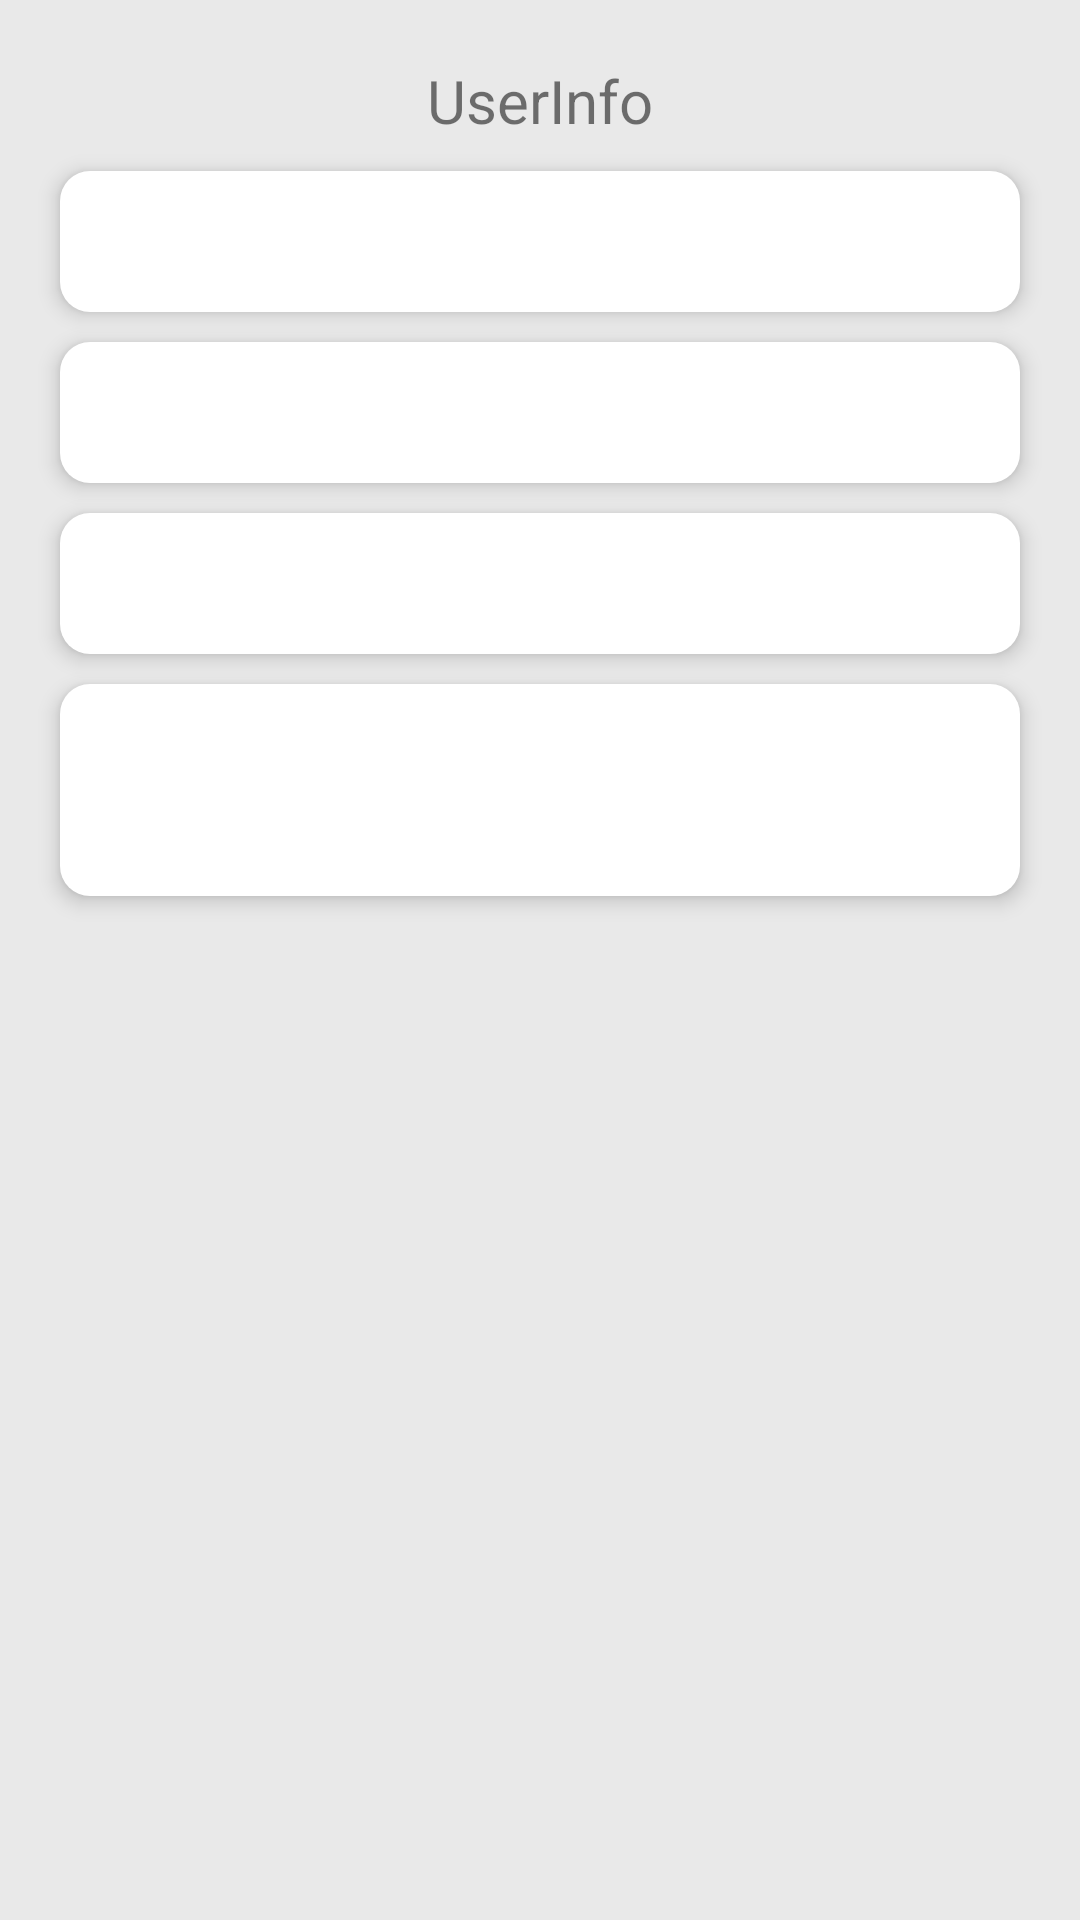

Produce the Android XML layout that renders to this screen, including the resource entries it uses.
<!-- AndroidManifest.xml: application theme Theme.DemoOfLayouts -->
<!-- res/layout/fragment_user_info.xml -->
<?xml version="1.0" encoding="utf-8"?>
<layout xmlns:android="http://schemas.android.com/apk/res/android"
    xmlns:tools="http://schemas.android.com/tools"
    xmlns:app="http://schemas.android.com/apk/res-auto">

    <data>

    </data>

    <androidx.constraintlayout.widget.ConstraintLayout
        android:layout_width="match_parent"
        android:layout_height="match_parent"
        android:background="@color/light_gray"
        tools:context=".liveDataViewModel.ui.UserInfoFragment">

        <TextView
            android:id="@+id/user_title_tv_frg"
            android:layout_width="0dp"
            android:layout_height="wrap_content"
            android:layout_marginHorizontal="20dp"
            android:text="@string/userinfo"
            android:textAlignment="center"
            android:layout_margin="20dp"
            android:textSize="20sp"
            app:layout_constraintTop_toTopOf="parent"
            app:layout_constraintEnd_toEndOf="parent"
            app:layout_constraintStart_toStartOf="parent" />

        <TextView
            android:id="@+id/name_tv"
            style="@style/CustomTextView"
            app:layout_constraintStart_toStartOf="@id/user_title_tv_frg"
            app:layout_constraintEnd_toEndOf="@id/user_title_tv_frg"
            app:layout_constraintTop_toBottomOf="@id/user_title_tv_frg" />

        <TextView
            android:id="@+id/phone_tv"
            style="@style/CustomTextView"
            app:layout_constraintStart_toStartOf="@id/user_title_tv_frg"
            app:layout_constraintEnd_toEndOf="@id/user_title_tv_frg"
            app:layout_constraintTop_toBottomOf="@id/name_tv" />

        <TextView
            android:id="@+id/email_tv"
            style="@style/CustomTextView"
            app:layout_constraintStart_toStartOf="@id/user_title_tv_frg"
            app:layout_constraintEnd_toEndOf="@id/user_title_tv_frg"
            app:layout_constraintTop_toBottomOf="@id/phone_tv" />

        <TextView
            android:id="@+id/address_tv"
            style="@style/CustomTextView"
            android:lines="2"
            app:layout_constraintStart_toStartOf="@id/user_title_tv_frg"
            app:layout_constraintEnd_toEndOf="@id/user_title_tv_frg"
            app:layout_constraintTop_toBottomOf="@id/email_tv" />

        <androidx.recyclerview.widget.RecyclerView
            android:id="@+id/rv_topic_news"
            android:layout_width="0dp"
            android:layout_height="360dp"
            android:layout_marginTop="10dp"
            app:layoutManager="androidx.recyclerview.widget.LinearLayoutManager"
            tools:listitem="@layout/rv_user_task_data"
            app:layout_constraintStart_toStartOf="@id/address_tv"
            app:layout_constraintEnd_toEndOf="@id/address_tv"
            app:layout_constraintTop_toBottomOf="@id/address_tv" />

        <Button
            android:id="@+id/edit_info_btn"
            style="@style/CustomButtonStyle"
            android:text="@string/edit"
            android:textSize="20sp"
            app:layout_constraintStart_toStartOf="@id/rv_topic_news"
            app:layout_constraintEnd_toEndOf="@id/rv_topic_news"
            app:layout_constraintTop_toBottomOf="@id/rv_topic_news" />

    </androidx.constraintlayout.widget.ConstraintLayout>
</layout>
<!-- res/layout/rv_user_task_data.xml (included above) -->
<?xml version="1.0" encoding="utf-8"?>
<androidx.constraintlayout.widget.ConstraintLayout
    xmlns:android="http://schemas.android.com/apk/res/android"
    xmlns:tools="http://schemas.android.com/tools"
    xmlns:app="http://schemas.android.com/apk/res-auto"
        android:background="@drawable/btnroundshap"
        android:layout_width="match_parent"
        android:layout_height="wrap_content"
        android:padding="20dp"
        android:layout_margin="10dp"
        android:elevation="4dp"
        android:id="@+id/rowLayout">

        <TextView
            android:id="@+id/tv_task_title"
            android:layout_width="0dp"
            android:layout_height="wrap_content"
            android:gravity="center"
            android:textColor="@color/dark_blue"
            android:textSize="20sp"
            android:textStyle="bold"
            tools:text="@tools:sample/full_names"
            android:layout_marginHorizontal="20dp"
            app:layout_constraintStart_toStartOf="parent"
            app:layout_constraintEnd_toEndOf="parent"
            app:layout_constraintTop_toTopOf="parent" />

        <TextView
            android:id="@+id/tv_task_desc"
            android:layout_width="0dp"
            android:layout_height="wrap_content"
            android:gravity="center"
            android:textColor="@color/gray"
            android:textSize="20sp"
            android:textStyle="bold"
            tools:text="To retrieve values from a shared preferences file, call methods such as getInt() and getString()"
            android:layout_marginHorizontal="20dp"
            app:layout_constraintStart_toStartOf="parent"
            app:layout_constraintEnd_toEndOf="parent"
            app:layout_constraintTop_toBottomOf="@+id/tv_task_title" />


    </androidx.constraintlayout.widget.ConstraintLayout>
<!-- resources referenced by this layout -->
<resources>
  <color name="dark_blue">#272B39</color>
  <color name="gray">#8C8C8C</color>
  <color name="light_gray">#E9E9E9</color>
  <!-- drawable btnroundshap (drawable) -->
  <?xml version="1.0" encoding="utf-8"?>
  <shape xmlns:android="http://schemas.android.com/apk/res/android"
      android:shape="rectangle">
      <solid
          android:color="@color/white"/>
      <corners
          android:radius="30dp" />
  </shape>
  <string name="edit">Edit</string>
  <string name="userinfo">UserInfo</string>
  <style name="CustomButtonStyle">
          <item name="android:layout_width">0dp</item>
          <item name="android:layout_height">wrap_content</item>
          <item name="android:background">@drawable/btn_background</item>
          <item name="android:textAllCaps">false</item>
          <item name="android:textColor">@color/white</item>
          <item name="android:layout_marginTop">20dp</item>
      </style>
  <style name="CustomTextView">
          <item name="android:layout_width">0dp</item>
          <item name="android:layout_height">wrap_content</item>
          <item name="android:background">@drawable/edittext_background</item>
          <item name="android:elevation">@dimen/elevation_s</item>
          <item name="android:ems">10</item>
          <item name="android:textColor">@color/dark_blue</item>
          <item name="android:layout_marginTop">10dp</item>
          <item name="android:padding">10dp</item>
          <item name="android:textSize">20sp</item>
      </style>
  <style name="Theme.DemoOfLayouts" parent="Theme.MaterialComponents.DayNight.DarkActionBar">
          
          <item name="colorPrimary">@color/purple_500</item>
          <item name="colorPrimaryVariant">@color/purple_700</item>
          <item name="colorOnPrimary">@color/white</item>
          
          <item name="colorSecondary">@color/teal_200</item>
          <item name="colorSecondaryVariant">@color/teal_700</item>
          <item name="colorOnSecondary">@color/black</item>
          
          <item name="android:statusBarColor">?attr/colorPrimaryVariant</item>
          
  
      </style>
  <color name="white">#FFFFFFFF</color>
  <!-- drawable btn_background (drawable) -->
  <?xml version="1.0" encoding="utf-8"?>
  <shape xmlns:android="http://schemas.android.com/apk/res/android">
      <solid android:color="@color/dark_blue"/>
      <corners android:radius="10dp" />
      <stroke android:width="1dp" android:color="@color/white"/>
      <size android:width="90dp" android:height="35dp"/>
      <padding android:bottom="5dp" android:left="5dp" android:right="5dp" android:top="5dp"/>
  </shape>
  <!-- drawable edittext_background (drawable) -->
  <?xml version="1.0" encoding="utf-8"?>
  <shape xmlns:android="http://schemas.android.com/apk/res/android">
      <solid android:color="@color/white"/>
      <corners android:radius="10dp" />
      <size android:width="90dp" android:height="35dp"/>
      <padding android:bottom="5dp" android:left="5dp" android:right="5dp" android:top="5dp"/>
  
  </shape>
  <dimen name="elevation_s">4dp</dimen>
  <color name="purple_500">#FF6200EE</color>
  <color name="purple_700">#2F2D35</color>
  <color name="teal_200">#FF03DAC5</color>
  <color name="teal_700">#FF018786</color>
  <color name="black">#FF000000</color>
</resources>
